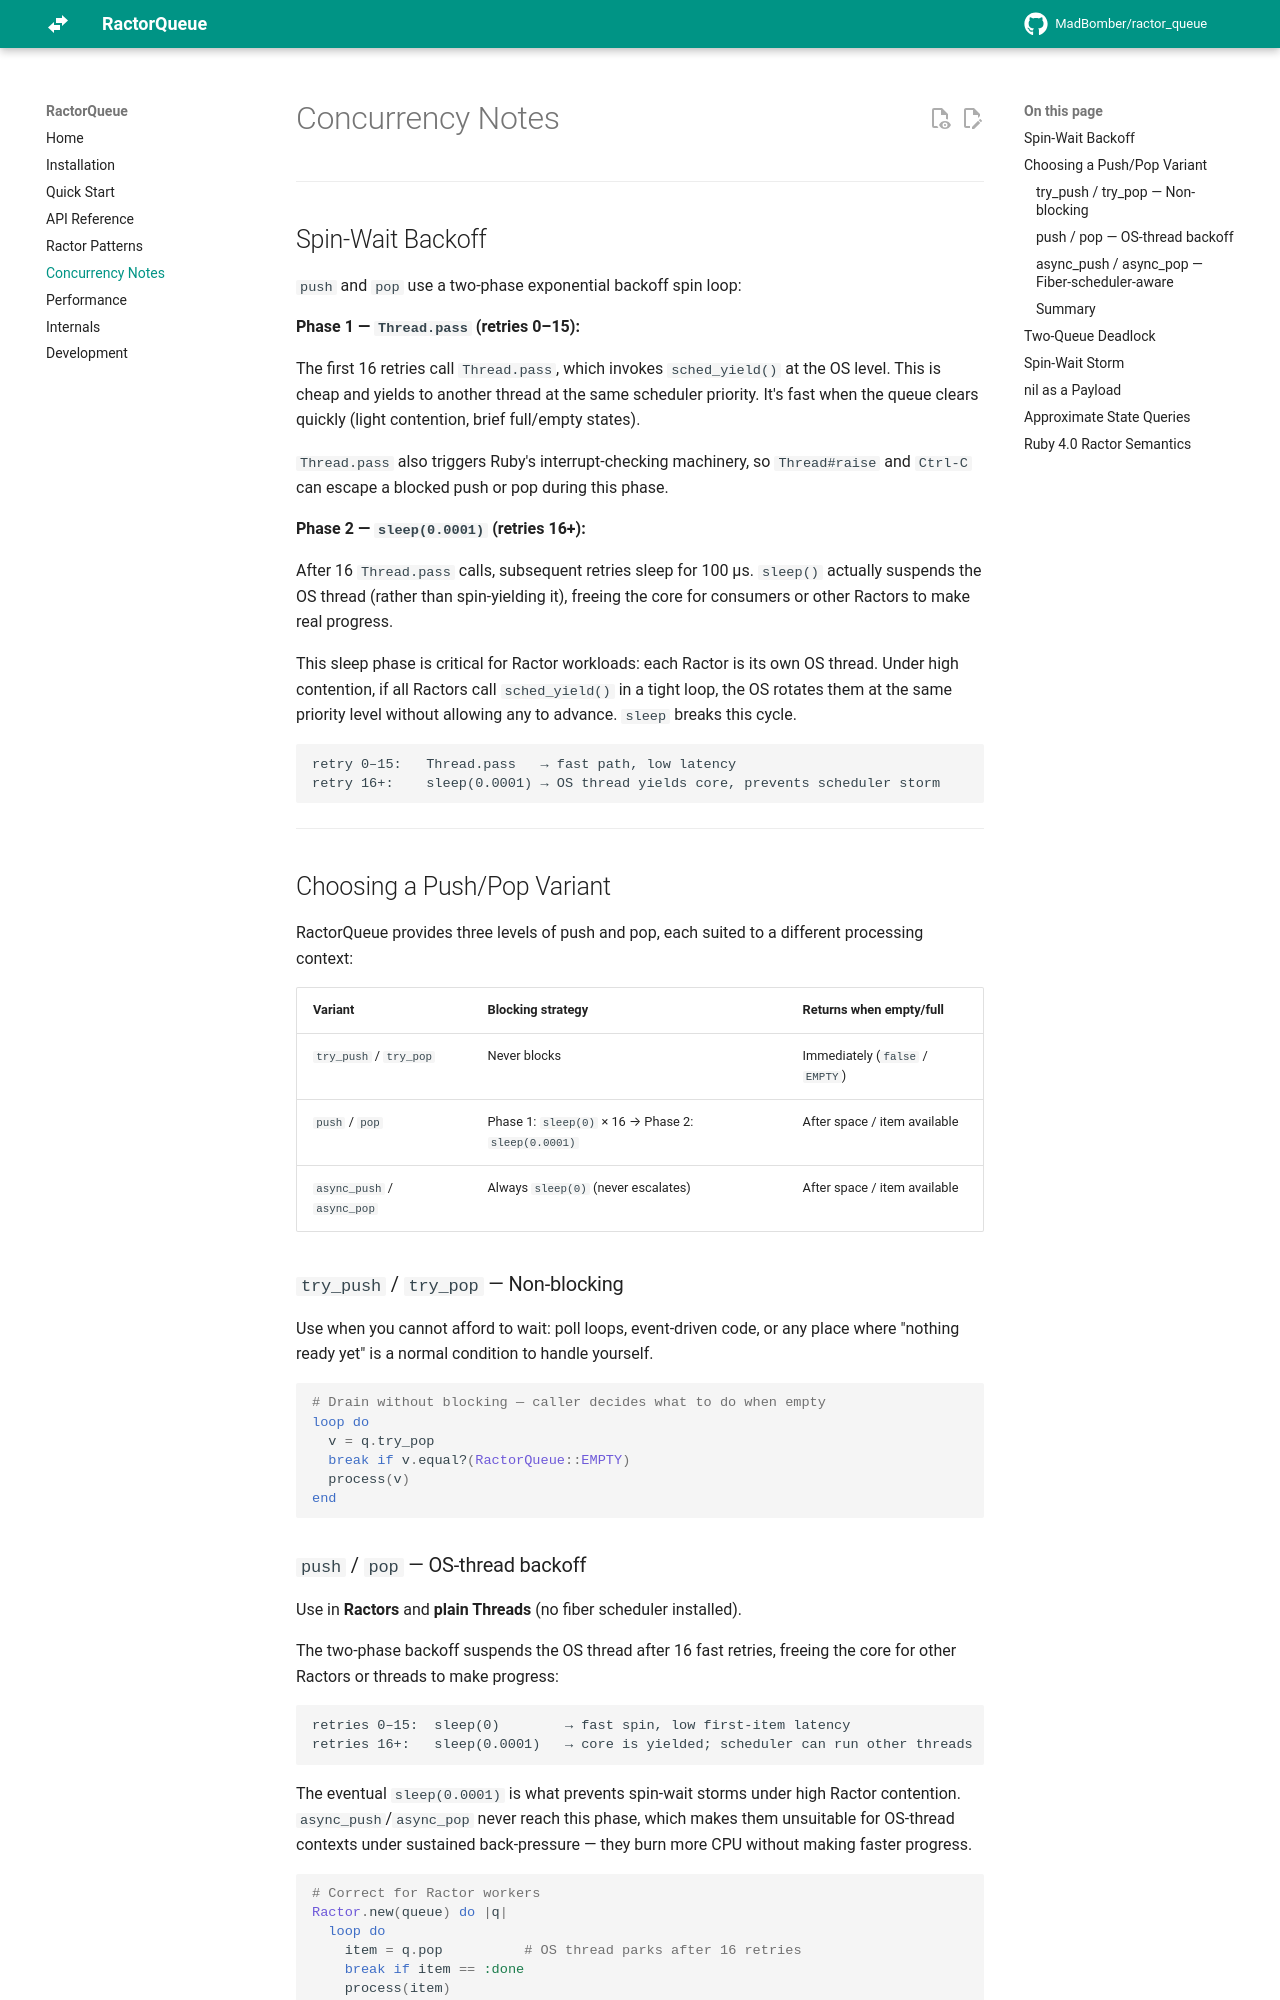

repository: MadBomber/ractor_queue · page: concurrency/index.html · generator: mkdocs

# Concurrency Notes

---

## Spin-Wait Backoff

`push` and `pop` use a two-phase exponential backoff spin loop:

**Phase 1 — `Thread.pass` (retries 0–15):**

The first 16 retries call `Thread.pass`, which invokes `sched_yield()` at the OS level. This is cheap and yields to another thread at the same scheduler priority. It's fast when the queue clears quickly (light contention, brief full/empty states).

`Thread.pass` also triggers Ruby's interrupt-checking machinery, so `Thread#raise` and `Ctrl-C` can escape a blocked push or pop during this phase.

**Phase 2 — `sleep(0.0001)` (retries 16+):**

After 16 `Thread.pass` calls, subsequent retries sleep for 100 µs. `sleep()` actually suspends the OS thread (rather than spin-yielding it), freeing the core for consumers or other Ractors to make real progress.

This sleep phase is critical for Ractor workloads: each Ractor is its own OS thread. Under high contention, if all Ractors call `sched_yield()` in a tight loop, the OS rotates them at the same priority level without allowing any to advance. `sleep` breaks this cycle.

```
retry 0–15:   Thread.pass   → fast path, low latency
retry 16+:    sleep(0.0001) → OS thread yields core, prevents scheduler storm
```

---

## Choosing a Push/Pop Variant

RactorQueue provides three levels of push and pop, each suited to a different processing context:

| Variant | Blocking strategy | Returns when empty/full |
|---|---|---|
| `try_push` / `try_pop` | Never blocks | Immediately (`false` / `EMPTY`) |
| `push` / `pop` | Phase 1: `sleep(0)` × 16 → Phase 2: `sleep(0.0001)` | After space / item available |
| `async_push` / `async_pop` | Always `sleep(0)` (never escalates) | After space / item available |

### `try_push` / `try_pop` — Non-blocking

Use when you cannot afford to wait: poll loops, event-driven code, or any place where "nothing ready yet" is a normal condition to handle yourself.

```ruby
# Drain without blocking — caller decides what to do when empty
loop do
  v = q.try_pop
  break if v.equal?(RactorQueue::EMPTY)
  process(v)
end
```
